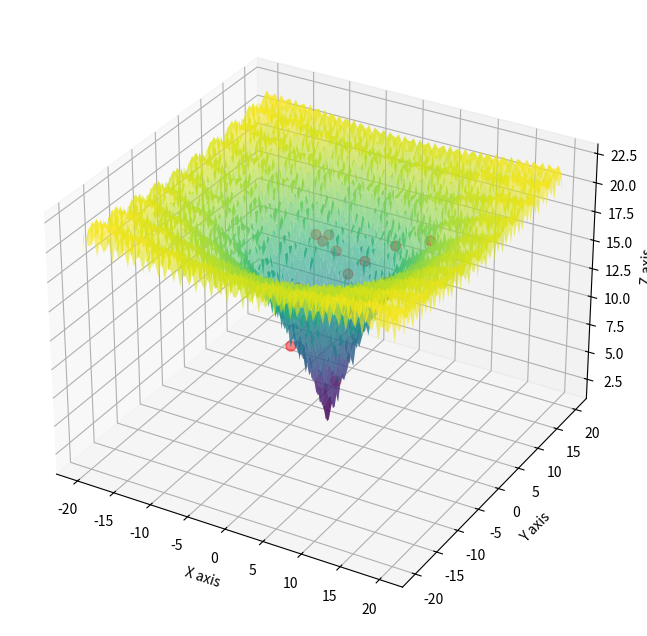
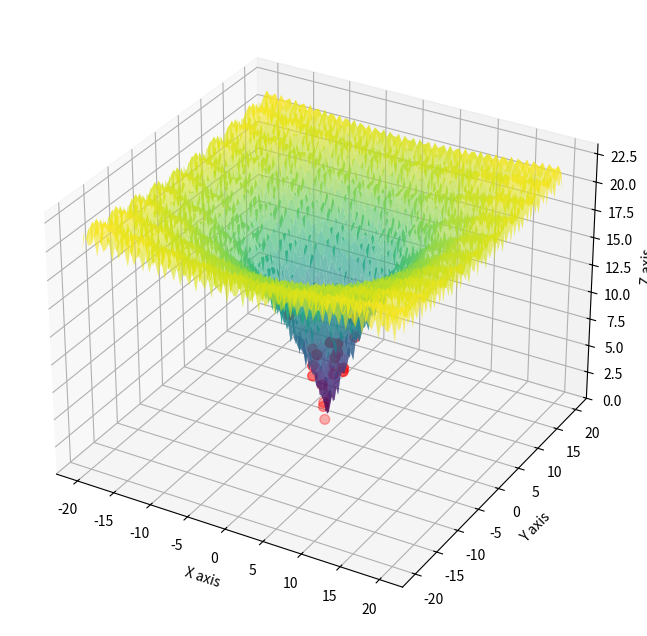

The matplotlib source for these figures, in order:
import numpy as np
import matplotlib.pyplot as plt


def function(*args):
    return (-20 * np.exp(-0.2 * np.sqrt(1/len(args) * sum([arg**2 for arg in args]))) -
            np.exp(1/len(args) * sum([np.cos(2 * np.pi * arg) for arg in args])) + 20 + np.e)

# def function(x, y):
#     return (-20 * np.exp(-0.2 * np.sqrt(0.5 * (x ** 2 + y ** 2))) -
#             np.exp(0.5 * (np.cos(2 * np.pi * x) + np.cos(2 * np.pi * y))) + 20 + np.e)


def correction_speed(speed, position, personal_best_positions, global_best_position, c1=1.5, c2=1.5):
    n = len(speed)
    for i in range(n):
        speed[i]  += c1 * np.random.rand() * (personal_best_positions[i] - position[i]) + \
                        c2 * np.random.rand() * (global_best_position[i] - position[i])
        if speed[i] < -3:
            speed[i] = -3
        if speed[i] > 3:
            speed[i] = 3
    return speed

def correction_position(position, speed):
    n = len(position)
    for i in range(n):
        position[i] += speed[i]
        if position[i] < -20:
            position[i] = -20
        if position[i] > 20:
            position[i] = 20
    return position


def swarm_alg(n):
    num_particles = 20  # Количество частиц
    num_iterations = 500  # Количество итераций
    w = 0.5  # Вес инерции
    c1 = 1  # Коэффициент личного опыта
    c2 = 2  # Коэффициент опыта группы
    # Инициализация частиц
    #n = 2  # Количество переменных
    positions = np.random.uniform(-10, 10, (num_particles, n))  # Позиции частиц
    velocities = np.random.uniform(-1, 1, (num_particles, n))  # Начальные скорости частиц
    personal_best_positions = positions.copy()  # Личные лучшие позиции
    personal_best_scores = np.array([function(*p) for p in positions])
    global_best_position = personal_best_positions[np.argmin(personal_best_scores)]  # Глобальная лучшая позиция

    print(global_best_position)
    if n == 2:
        plot_with_particles(positions)
    for i in range(num_iterations):
        for j in range(num_particles):
            if function(*positions[j]) < function(*personal_best_positions[j]):
                personal_best_positions[j] = positions[j].copy()
            if function(*personal_best_positions[j]) < function(*global_best_position):
                global_best_position = personal_best_positions[j].copy()
            velocities[j] = correction_speed(velocities[j], positions[j], personal_best_positions[j], global_best_position, c1, c2)
            positions[j] = correction_position(positions[j], velocities[j])
    print(global_best_position)
    #print(positions)
    if n == 2:
        plot_with_particles(positions)
    return global_best_position


def plot_with_particles(positions, bounds=(-20, 20), resolution=100):
    """
    :param positions: Позиции частиц, массив размера (num_particles, 2).
    :param bounds: Кортеж с границами области (-bounds, bounds).
    :param resolution: Количество точек на ось для сетки.
    """
    # Создаем сетку координат для графика
    x = np.linspace(bounds[0], bounds[1], resolution)
    y = np.linspace(bounds[0], bounds[1], resolution)
    X, Y = np.meshgrid(x, y)

    # Вычисляем значения функции для сетки
    Z = function(X, Y)

    # Создаем объект графика
    fig = plt.figure(figsize=(10, 8))
    ax = fig.add_subplot(111, projection='3d')

    # Строим поверхность
    ax.plot_surface(X, Y, Z, cmap='viridis', alpha=0.6)

    # Извлекаем координаты частиц
    particle_x = positions[:, 0]
    particle_y = positions[:, 1]
    particle_z = np.array([function(px, py) for px, py in positions])

    # Отображаем только точки частиц
    ax.scatter(particle_x, particle_y, particle_z, color='red', s=50, label='Particles')

    # Настройка меток осей
    ax.set_xlabel('X axis')
    ax.set_ylabel('Y axis')
    ax.set_zlabel('Z axis')

    # Показать график
    plt.show()


if __name__ == '__main__':
    n = 2
    swarm_alg(n)
